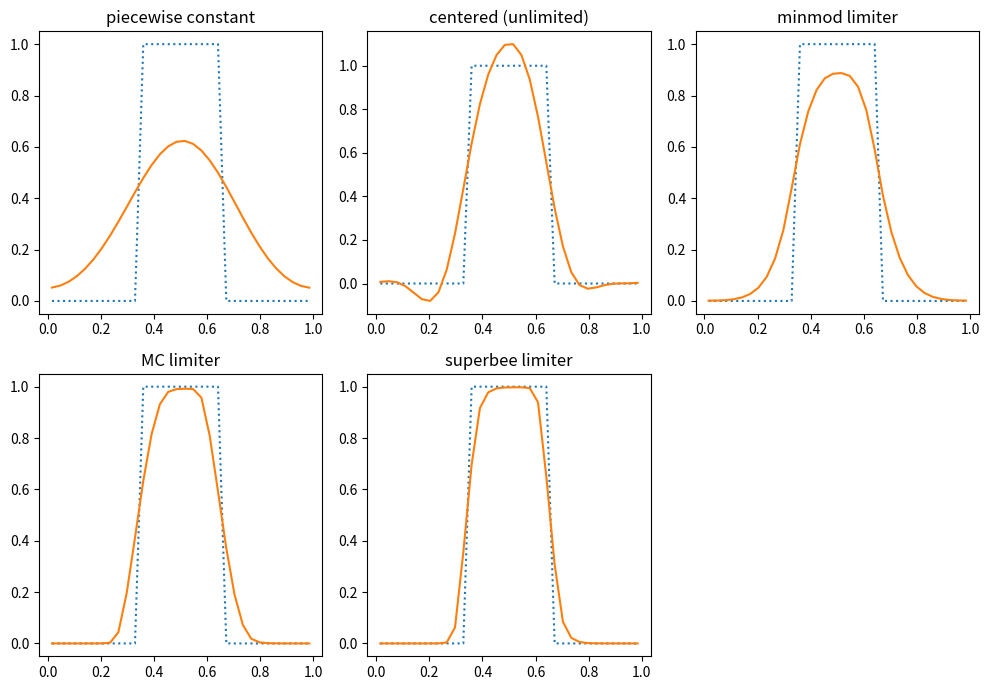

The script that saved this image:
"""
2nd-order accurate finite-volume implementation of linear advection with
piecewise linear slope reconstruction.

We are solving a_t + u a_x = 0

This script defines two classes:

 -- the Grid1d class that manages a cell-centered grid and holds the
    data that lives on that grid

 -- the Simulation class that is built on a Grid1d object and defines
    everything needed to do a advection.

Options for several different slope limiters are provided.

[redacted]

"""

from __future__ import print_function

import numpy as np
import matplotlib.pyplot as plt
import matplotlib as mpl

mpl.rcParams['mathtext.fontset'] = 'cm'
mpl.rcParams['mathtext.rm'] = 'serif'


# helper functions for the limiting
def minmod(a, b):
    if abs(a) < abs(b) and a*b > 0.0:
        return a
    elif abs(b) < abs(a) and a*b > 0.0:
        return b
    else:
        return 0.0

def maxmod(a, b):
    if abs(a) > abs(b) and a*b > 0.0:
        return a
    elif abs(b) > abs(a) and a*b > 0.0:
        return b
    else:
        return 0.0


class Grid1d(object):

    def __init__(self, nx, ng, xmin=0.0, xmax=1.0):

        self.ng = ng
        self.nx = nx

        self.xmin = xmin
        self.xmax = xmax

        # python is zero-based.  Make easy intergers to know where the
        # real data lives
        self.ilo = ng
        self.ihi = ng+nx-1

        # physical coords -- cell-centered, left and right edges
        self.dx = (xmax - xmin)/(nx)
        self.x = xmin + (np.arange(nx+2*ng)-ng+0.5)*self.dx
        self.xl = xmin + (np.arange(nx+2*ng)-ng)*self.dx
        self.xr = xmin + (np.arange(nx+2*ng)+1.0)*self.dx

        # storage for the solution
        self.a = np.zeros((nx+2*ng), dtype=np.float64)


    def scratch_array(self):
        """ return a scratch array dimensioned for our grid """
        return np.zeros((self.nx+2*self.ng), dtype=np.float64)


    def fill_BCs(self):
        """ fill all single ghostcell with periodic boundary conditions """

        for n in range(self.ng):
            # left boundary
            self.a[self.ilo-1-n] = self.a[self.ihi-n]

            # right boundary
            self.a[self.ihi+1+n] = self.a[self.ilo+n]

    def norm(self, e):
        """ return the norm of quantity e which lives on the grid """
        if len(e) != 2*self.ng + self.nx:
            return None

        #return np.sqrt(self.dx*np.sum(e[self.ilo:self.ihi+1]**2))
        return np.max(abs(e[self.ilo:self.ihi+1]))


class Simulation(object):

    def __init__(self, grid, u, C=0.8, slope_type="centered"):
        self.grid = grid
        self.t = 0.0 # simulation time
        self.u = u   # the constant advective velocity
        self.C = C   # CFL number
        self.slope_type = slope_type


    def init_cond(self, type="tophat"):
        """ initialize the data """
        if type == "tophat":
            self.grid.a[:] = 0.0
            self.grid.a[np.logical_and(self.grid.x >= 0.333,
                                       self.grid.x <= 0.666)] = 1.0

        elif type == "sine":
            self.grid.a[:] = np.sin(2.0*np.pi*self.grid.x/(self.grid.xmax-self.grid.xmin))

        elif type == "gaussian":
            al = 1.0 + np.exp(-60.0*(self.grid.xl - 0.5)**2)
            ar = 1.0 + np.exp(-60.0*(self.grid.xr - 0.5)**2)
            ac = 1.0 + np.exp(-60.0*(self.grid.x - 0.5)**2)
            
            self.grid.a[:] = (1./6.)*(al + 4*ac + ar)


    def timestep(self):
        """ return the advective timestep """
        return self.C*self.grid.dx/self.u


    def period(self):
        """ return the period for advection with velocity u """
        return (self.grid.xmax - self.grid.xmin)/self.u


    def states(self, dt):
        """ compute the left and right interface states """

        # compute the piecewise linear slopes
        g = self.grid
        slope = g.scratch_array()

        g = self.grid

        if self.slope_type == "godunov":

            # piecewise constant = 0 slopes
            slope[:] = 0.0

        elif self.slope_type == "centered":

            # unlimited centered difference slopes
            for i in range(g.ilo-1, g.ihi+2):
                slope[i] = 0.5*(g.a[i+1] - g.a[i-1])/g.dx

        elif self.slope_type == "minmod":

            # minmod limited slope
            for i in range(g.ilo-1, g.ihi+2):
                slope[i] = minmod( (g.a[i] - g.a[i-1])/g.dx,
                                   (g.a[i+1] - g.a[i])/g.dx )

        elif self.slope_type == "MC":

            # MC limiter
            for i in range(g.ilo-1, g.ihi+2):
                slope[i] = minmod(minmod( 2.0*(g.a[i] - g.a[i-1])/g.dx,
                                          2.0*(g.a[i+1] - g.a[i])/g.dx ),
                                  0.5*(g.a[i+1] - g.a[i-1])/g.dx)

        elif self.slope_type == "superbee":

            # superbee limiter
            for i in range(g.ilo-1, g.ihi+2):
                A = minmod( (g.a[i+1] - g.a[i])/g.dx,
                            2.0*(g.a[i] - g.a[i-1])/g.dx )

                B = minmod( (g.a[i] - g.a[i-1])/g.dx,
                            2.0*(g.a[i+1] - g.a[i])/g.dx )

                slope[i] = maxmod(A, B)


        # loop over all the interfaces.  Here, i refers to the left
        # interface of the zone.  Note that thre are 1 more interfaces
        # than zones
        al = g.scratch_array()
        ar = g.scratch_array()

        for i in range(g.ilo, g.ihi+2):

            # left state on the current interface comes from zone i-1
            al[i] = g.a[i-1] + 0.5*g.dx*(1.0 - u*dt/g.dx)*slope[i-1]

            # right state on the current interface comes from zone i
            ar[i] = g.a[i] - 0.5*g.dx*(1.0 + u*dt/g.dx)*slope[i]

        return al, ar


    def riemann(self, al, ar):
        """
        Riemann problem for advection -- this is simply upwinding,
        but we return the flux
        """

        if self.u > 0.0:
            return self.u*al
        else:
            return self.u*ar


    def update(self, dt, flux):
        """ conservative update """

        g = self.grid

        anew = g.scratch_array()

        anew[g.ilo:g.ihi+1] = g.a[g.ilo:g.ihi+1] + \
            dt/g.dx * (flux[g.ilo:g.ihi+1] - flux[g.ilo+1:g.ihi+2])

        return anew


    def evolve(self, num_periods=1):
        """ evolve the linear advection equation """
        self.t = 0.0
        g = self.grid

        tmax = num_periods*self.period()


        # main evolution loop
        while self.t < tmax:

            # fill the boundary conditions
            g.fill_BCs()

            # get the timestep
            dt = self.timestep()

            if self.t + dt > tmax:
                dt = tmax - self.t

            # get the interface states
            al, ar = self.states(dt)

            # solve the Riemann problem at all interfaces
            flux = self.riemann(al, ar)

            # do the conservative update
            anew = self.update(dt, flux)

            g.a[:] = anew[:]

            self.t += dt


if __name__ == "__main__":


    #-------------------------------------------------------------------------
    # compare limiting and no-limiting

    xmin = 0.0
    xmax = 1.0
    nx = 64
    ng = 2

    g = Grid1d(nx, ng, xmin=xmin, xmax=xmax)

    u = 1.0

    s = Simulation(g, u, C=0.7, slope_type="centered")
    s.init_cond("tophat")
    ainit = s.grid.a.copy()
    s.evolve(num_periods=5)

    plt.plot(g.x[g.ilo:g.ihi+1], ainit[g.ilo:g.ihi+1],
             ls=":", label="exact")

    plt.plot(g.x[g.ilo:g.ihi+1], g.a[g.ilo:g.ihi+1],
             label="unlimited")

    s = Simulation(g, u, C=0.7, slope_type="minmod")
    s.init_cond("tophat")
    s.evolve(num_periods=5)

    plt.plot(g.x[g.ilo:g.ihi+1], g.a[g.ilo:g.ihi+1],
             label="minmod limiter")


    plt.legend(frameon=False, loc="best")

    plt.xlabel(r"$x$")
    plt.ylabel(r"$a$")

    plt.savefig("fv-advect.pdf")



    #-------------------------------------------------------------------------
    # convergence test
    problem = "gaussian"

    xmin = 0.0
    xmax = 1.0
    ng = 2
    N = [32, 64, 128, 256, 512]

    err_god = []
    err_nolim = []
    err_lim = []
    err_lim2 = []

    u = 1.0

    for nx in N:

        # no limiting
        gg = Grid1d(nx, ng, xmin=xmin, xmax=xmax)
        sg = Simulation(gg, u, C=0.8, slope_type="godunov")
        sg.init_cond("gaussian")
        ainit = sg.grid.a.copy()
        sg.evolve(num_periods=5)

        err_god.append(gg.norm(gg.a - ainit))

        # no limiting
        gu = Grid1d(nx, ng, xmin=xmin, xmax=xmax)
        su = Simulation(gu, u, C=0.8, slope_type="centered")
        su.init_cond("gaussian")
        ainit = su.grid.a.copy()
        su.evolve(num_periods=5)

        err_nolim.append(gu.norm(gu.a - ainit))

        # MC limiting
        gl = Grid1d(nx, ng, xmin=xmin, xmax=xmax)
        sl = Simulation(gl, u, C=0.8, slope_type="MC")
        sl.init_cond("gaussian")
        ainit = sl.grid.a.copy()
        sl.evolve(num_periods=5)

        err_lim.append(gl.norm(gl.a - ainit))

        # minmod limiting
        gl2 = Grid1d(nx, ng, xmin=xmin, xmax=xmax)
        sl2 = Simulation(gl2, u, C=0.8, slope_type="minmod")
        sl2.init_cond("gaussian")
        ainit = sl2.grid.a.copy()
        sl2.evolve(num_periods=5)

        err_lim2.append(gl2.norm(gl2.a - ainit))

        print(g.dx, nx, err_nolim[-1], err_lim[-1], err_lim2[-1])


    plt.clf()

    N = np.array(N, dtype=np.float64)
    err_nolim = np.array(err_nolim)
    err_lim = np.array(err_lim)
    err_lim2 = np.array(err_lim2)

    plt.scatter(N, err_god, label="Godunov", color="C0")
    plt.scatter(N, err_nolim, label="unlimited center", color="C1")
    plt.scatter(N, err_lim, label="MC", color="C2")
    plt.scatter(N, err_lim2, label="minmod", color="C3")
    plt.plot(N, err_god[len(N)-1]*(N[len(N)-1]/N),
             color="k", label=r"$\mathcal{O}(\Delta x)$")
    plt.plot(N, err_nolim[len(N)-1]*(N[len(N)-1]/N)**2,
             color="0.5", label=r"$\mathcal{O}(\Delta x^2)$")

    ax = plt.gca()
    ax.set_xscale('log')
    ax.set_yscale('log')

    plt.xlabel("N")
    plt.ylabel(r"$\| a^\mathrm{final} - a^\mathrm{init} \|_2$",
               fontsize=16)

    plt.legend(frameon=False, loc="best", fontsize="small")

    plt.savefig("plm-converge.pdf")


    #-------------------------------------------------------------------------
    # different limiters: run both the Gaussian and tophat

    xmin = 0.0
    xmax = 1.0
    nx = 32
    ng = 2

    u = 1.0

    g= Grid1d(nx, ng, xmin=xmin, xmax=xmax)

    for p in ["gaussian", "tophat"]:
        plt.clf()

        s = Simulation(g, u, C=0.8, slope_type="godunov")
        s.init_cond(p)
        ainit = s.grid.a.copy()

        s.evolve(num_periods=5)

        plt.subplot(231)

        plt.plot(g.x[g.ilo:g.ihi+1], ainit[g.ilo:g.ihi+1], ls=":")
        plt.plot(g.x[g.ilo:g.ihi+1], g.a[g.ilo:g.ihi+1])

        plt.title("piecewise constant")


        s = Simulation(g, u, C=0.8, slope_type="centered")
        s.init_cond(p)
        ainit = s.grid.a.copy()

        s.evolve(num_periods=5)

        plt.subplot(232)

        plt.plot(g.x[g.ilo:g.ihi+1], ainit[g.ilo:g.ihi+1], ls=":")
        plt.plot(g.x[g.ilo:g.ihi+1], g.a[g.ilo:g.ihi+1])

        plt.title("centered (unlimited)")


        s = Simulation(g, u, C=0.8, slope_type="minmod")
        s.init_cond(p)
        ainit = s.grid.a.copy()

        s.evolve(num_periods=5)

        plt.subplot(233)

        plt.plot(g.x[g.ilo:g.ihi+1], ainit[g.ilo:g.ihi+1], ls=":")
        plt.plot(g.x[g.ilo:g.ihi+1], g.a[g.ilo:g.ihi+1])

        plt.title("minmod limiter")


        s = Simulation(g, u, C=0.8, slope_type="MC")
        s.init_cond(p)
        ainit = s.grid.a.copy()

        s.evolve(num_periods=5)

        plt.subplot(234)

        plt.plot(g.x[g.ilo:g.ihi+1], ainit[g.ilo:g.ihi+1], ls=":")
        plt.plot(g.x[g.ilo:g.ihi+1], g.a[g.ilo:g.ihi+1])

        plt.title("MC limiter")


        s = Simulation(g, u, C=0.8, slope_type="superbee")
        s.init_cond(p)
        ainit = s.grid.a.copy()

        s.evolve(num_periods=5)

        plt.subplot(235)

        plt.plot(g.x[g.ilo:g.ihi+1], ainit[g.ilo:g.ihi+1], ls=":")
        plt.plot(g.x[g.ilo:g.ihi+1], g.a[g.ilo:g.ihi+1])

        plt.title("superbee limiter")


        f = plt.gcf()
        f.set_size_inches(10.0,7.0)

        plt.tight_layout()

        plt.savefig("fv-{}-limiters.pdf".format(p), bbox_inches="tight")
